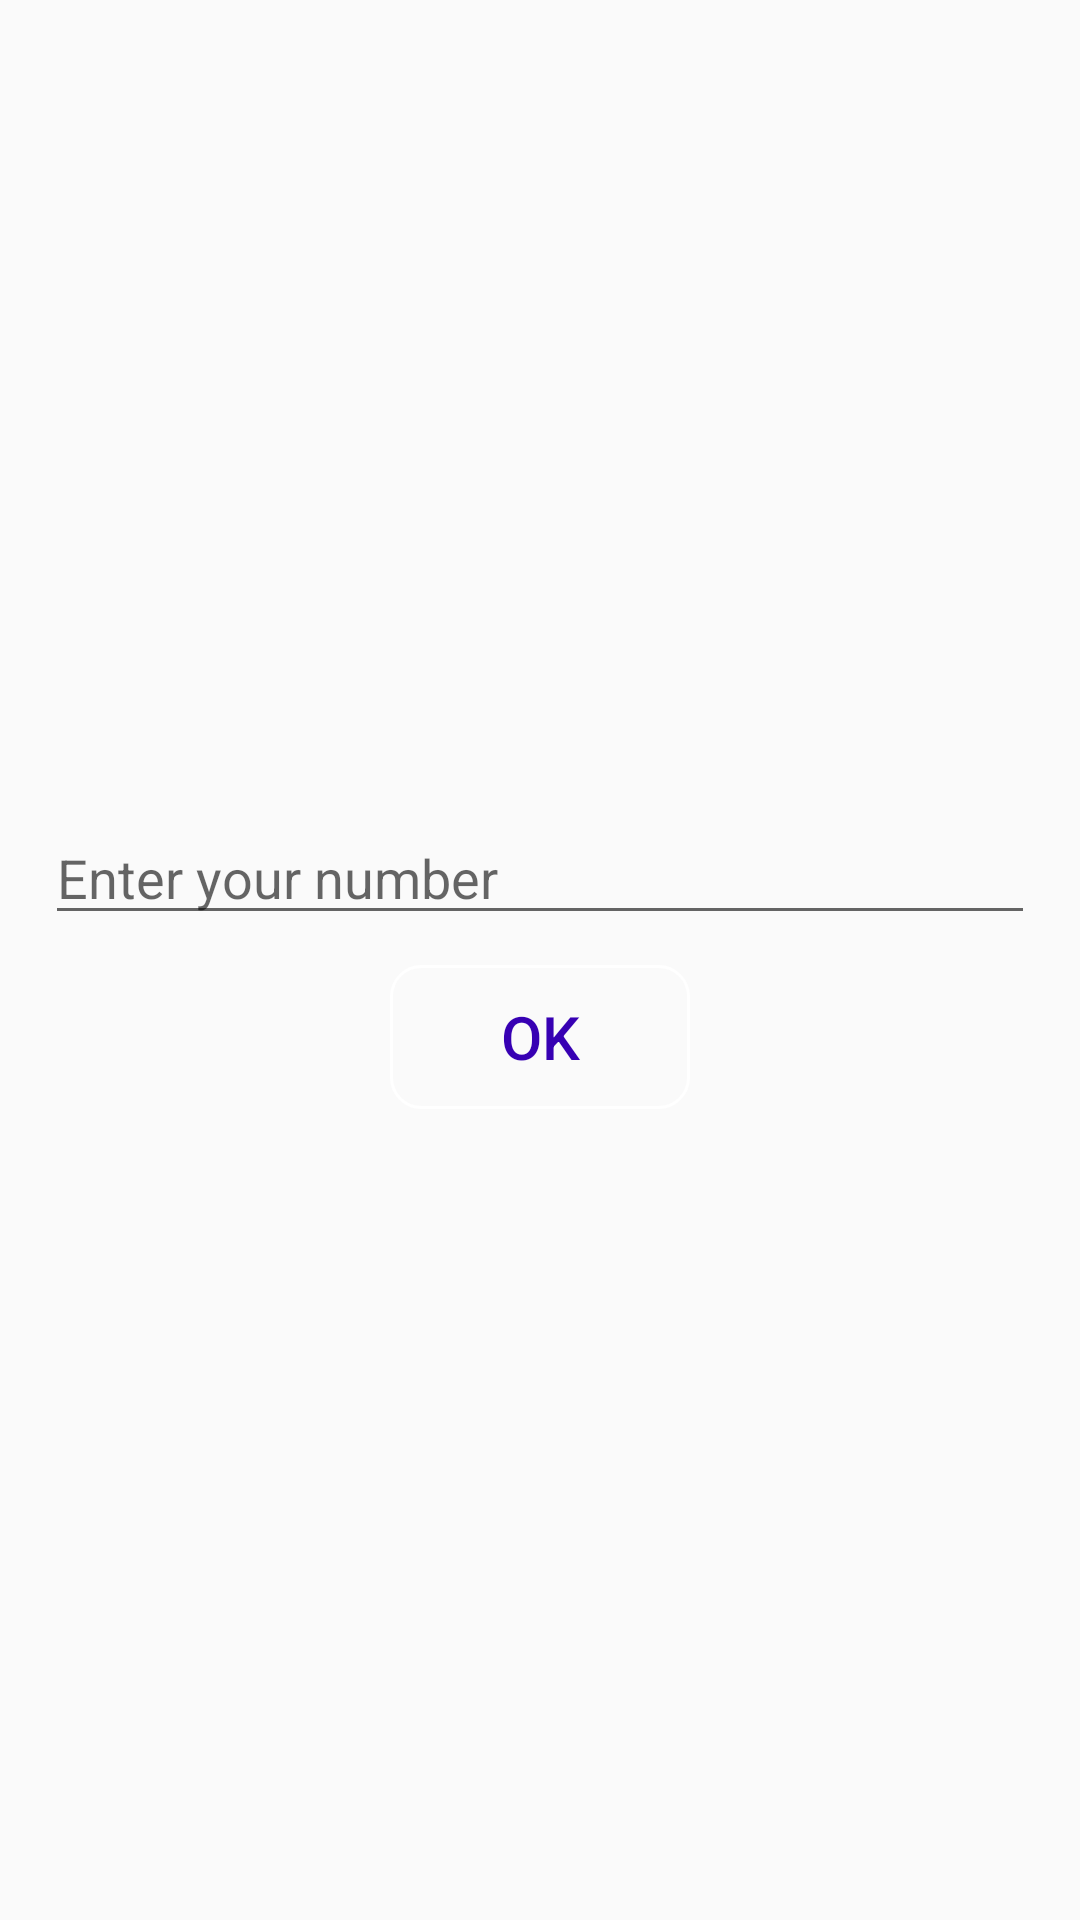

Reconstruct the res/layout file that produces this screen, plus the resources it refers to.
<!-- AndroidManifest.xml: application theme AppTheme -->
<!-- res/layout/enter_number.xml -->
<?xml version="1.0" encoding="utf-8"?>
<RelativeLayout
    xmlns:android="http://schemas.android.com/apk/res/android"
    android:layout_width="match_parent"
    android:padding="15dp"
    android:gravity="center_vertical"
    android:layout_height="match_parent">
    <EditText
        android:id="@+id/new_number"
        android:layout_width="match_parent"
        android:layout_height="wrap_content"
        android:hint="Enter your number"
        />
    <Button
        android:id="@+id/ok"
        android:layout_width="100dp"
        android:layout_height="wrap_content"
        android:layout_centerHorizontal="true"
        android:layout_below="@id/new_number"
        android:background="@drawable/btn_outline"
        android:drawablePadding="5dp"
        android:layout_marginTop="10dp"
        android:text="OK"
        android:textColor="@color/colorPrimaryDark"
        android:textSize="20dp" />

</RelativeLayout>
<!-- resources referenced by this layout -->
<resources>
  <!-- drawable btn_outline (drawable) -->
  <?xml version="1.0" encoding="utf-8"?>
  <selector xmlns:android="http://schemas.android.com/apk/res/android">
  
      <item><shape>
          <stroke android:width="1dp" android:color="#fff" />
  
          <solid android:color="@android:color/transparent" />
  
          <corners
              android:bottomLeftRadius="10dp"
              android:bottomRightRadius="10dp"
              android:topLeftRadius="10dp"
              android:topRightRadius="10dp" />
      </shape></item>
  
  </selector>
  <style name="AppTheme" parent="Theme.AppCompat.Light.NoActionBar">
          
          <item name="colorPrimary">@color/colorPrimary</item>
          <item name="colorPrimaryDark">@color/colorPrimaryDark</item>
          <item name="colorAccent">@color/colorAccent</item>
      </style>
  <!-- not gathered from this repository: default colours our renderer supplied (Android Studio template values) -->
  <color name="colorPrimary">#FF6200EE</color>
  <color name="colorPrimaryDark">#FF3700B3</color>
  <color name="colorAccent">#FF03DAC5</color>
</resources>
